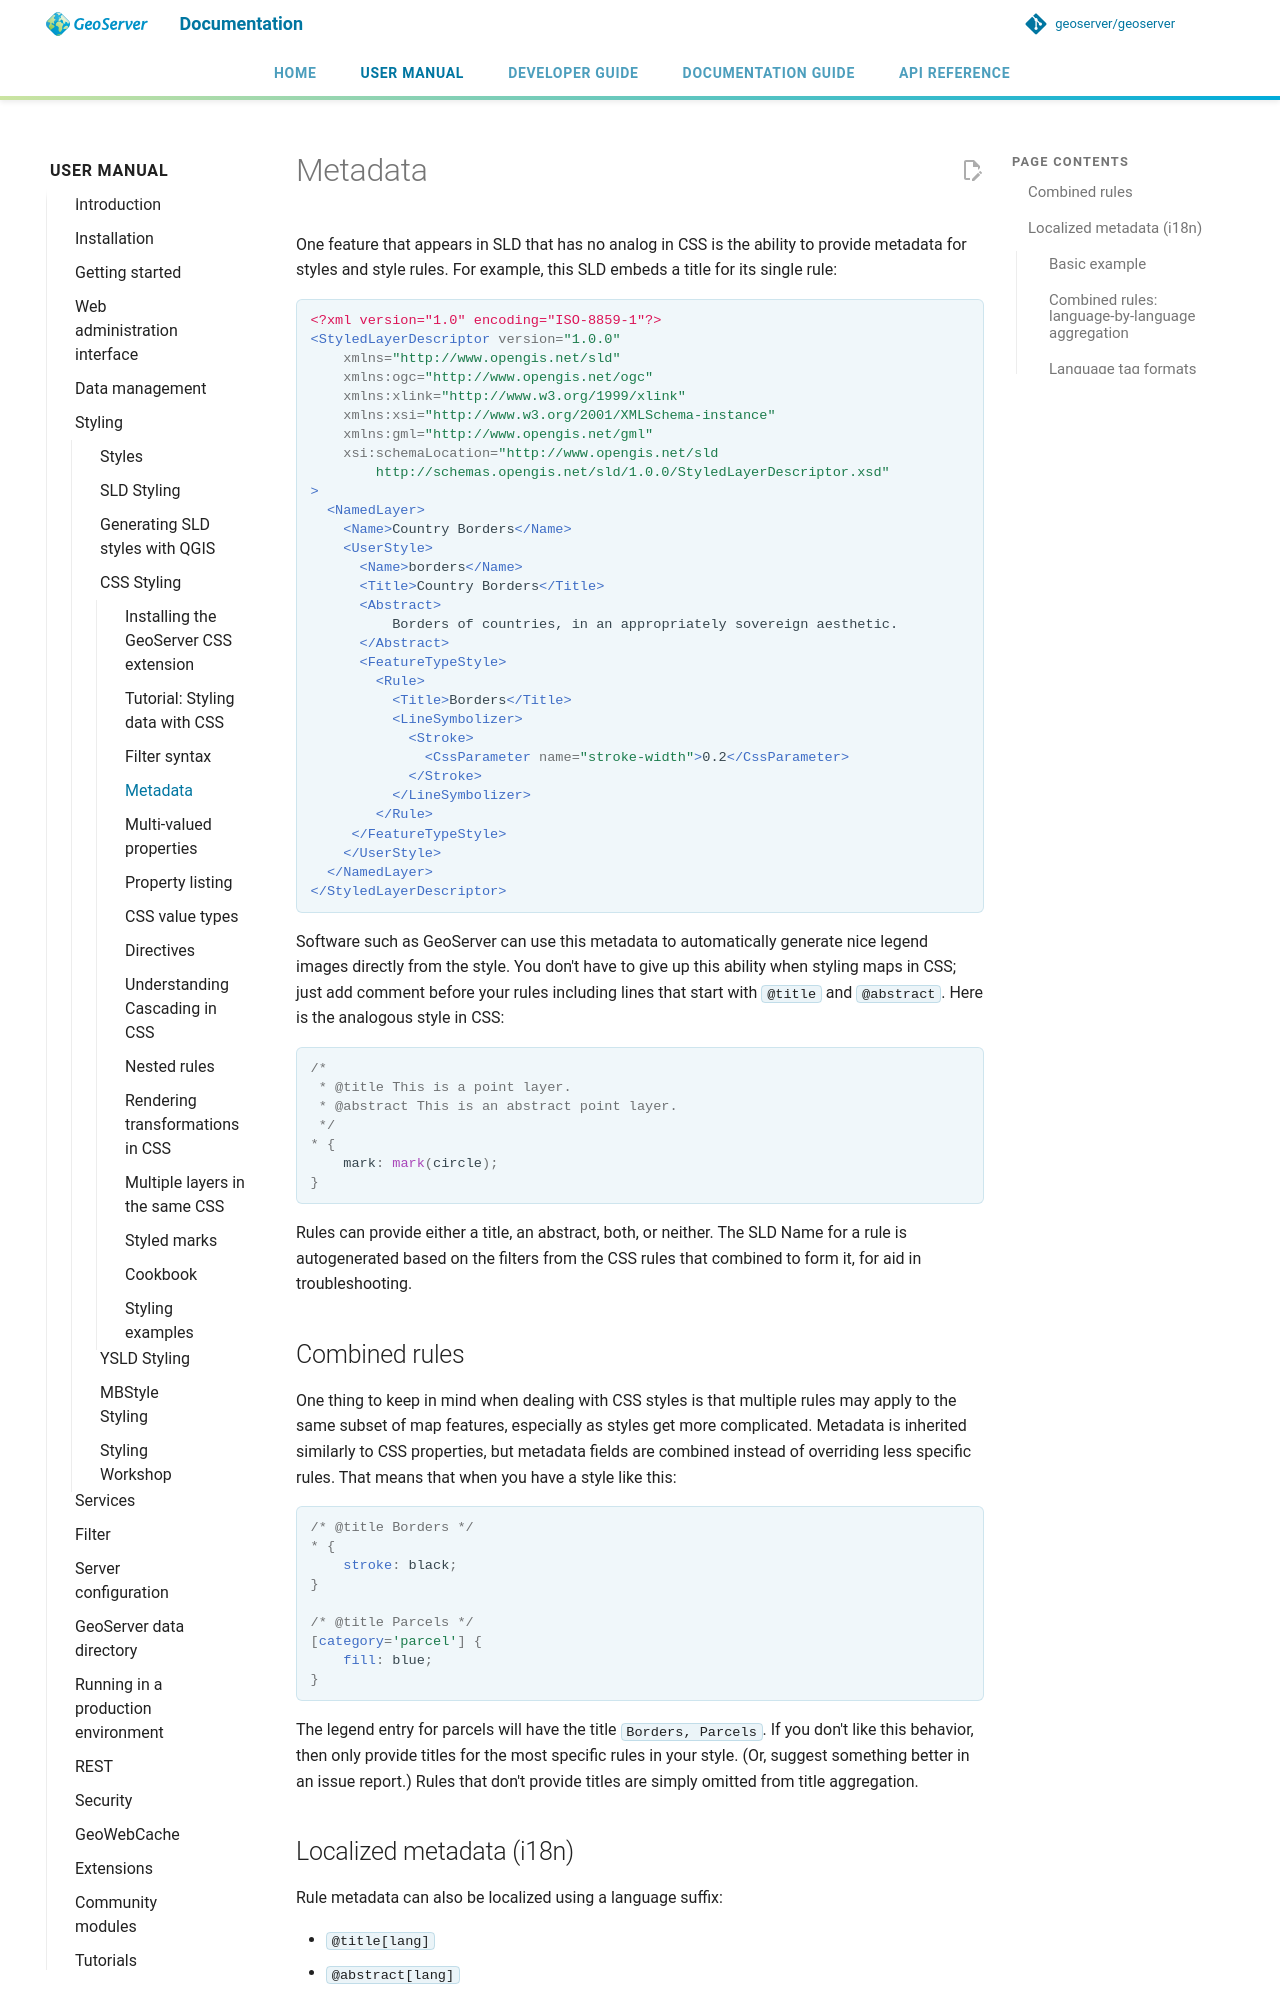

repository: petersmythe/geoserver · page: latest/en/user/styling/css/metadata/index.html · generator: mkdocs

# Metadata

One feature that appears in SLD that has no analog in CSS is the ability to provide metadata for styles and style rules. For example, this SLD embeds a title for its single rule:

```xml
<?xml version="1.0" encoding="ISO-8859-1"?>
<StyledLayerDescriptor version="1.0.0"
    xmlns="http://www.opengis.net/sld"
    xmlns:ogc="http://www.opengis.net/ogc"
    xmlns:xlink="http://www.w3.org/1999/xlink"
    xmlns:xsi="http://www.w3.org/2001/XMLSchema-instance"
    xmlns:gml="http://www.opengis.net/gml"
    xsi:schemaLocation="http://www.opengis.net/sld
        http://schemas.opengis.net/sld/1.0.0/StyledLayerDescriptor.xsd"
>
  <NamedLayer>
    <Name>Country Borders</Name>
    <UserStyle>
      <Name>borders</Name>
      <Title>Country Borders</Title>
      <Abstract>
          Borders of countries, in an appropriately sovereign aesthetic.
      </Abstract>
      <FeatureTypeStyle>
        <Rule>
          <Title>Borders</Title>
          <LineSymbolizer>
            <Stroke>
              <CssParameter name="stroke-width">0.2</CssParameter>
            </Stroke>
          </LineSymbolizer>
        </Rule>
     </FeatureTypeStyle>
    </UserStyle>
  </NamedLayer>
</StyledLayerDescriptor>
```

Software such as GeoServer can use this metadata to automatically generate nice legend images directly from the style. You don't have to give up this ability when styling maps in CSS; just add comment before your rules including lines that start with `@title` and `@abstract`. Here is the analogous style in CSS:

```css
/*
 * @title This is a point layer.
 * @abstract This is an abstract point layer.
 */
* {
    mark: mark(circle);
}
```

Rules can provide either a title, an abstract, both, or neither. The SLD Name for a rule is autogenerated based on the filters from the CSS rules that combined to form it, for aid in troubleshooting.
